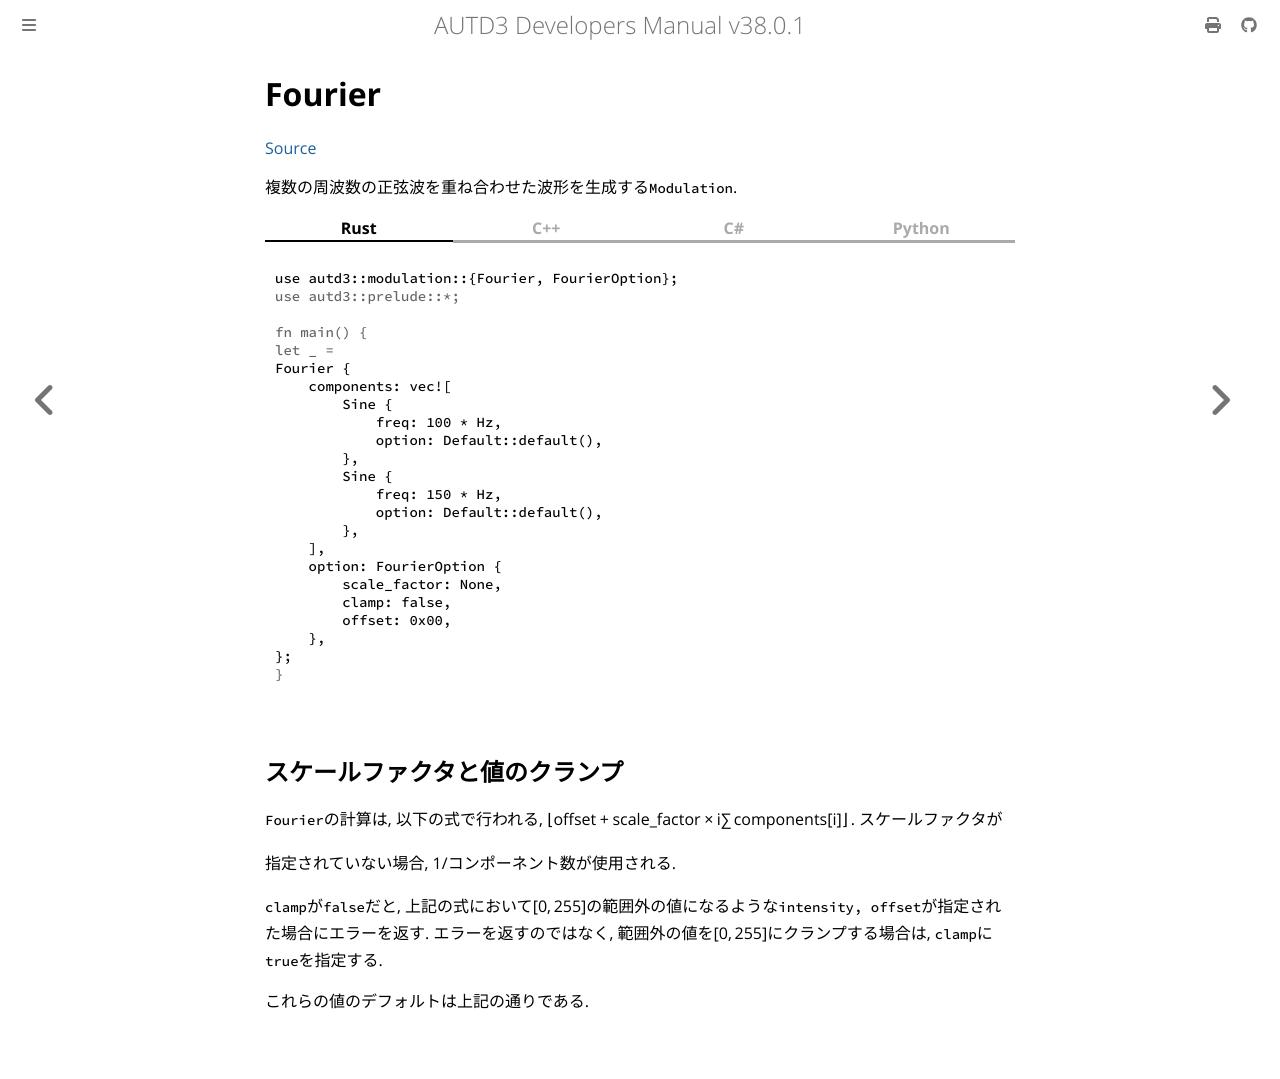

repository: shinolab/autd3-doc · page: jp/Users_Manual/API/modulation/fourier.html · generator: mdbook

# Fourier
[Source](https://github.com/shinolab/autd3-rs/blob/v38.0.1/autd3/src/modulation/fourier.rs)

複数の周波数の正弦波を重ね合わせた波形を生成する`Modulation`.

{{ #tabs }}
{{ #tab name=Rust }}
```rust
{{#include ../../../../codes/Users_Manual/modulation/fourier_0.rs}}
```
{{ #endtab }}
{{ #tab name=C++ }}
```cpp
{{#include ../../../../codes/Users_Manual/modulation/fourier_0.cpp}}
```
{{ #endtab }}
{{ #tab name=C# }}
```cs
{{#include ../../../../codes/Users_Manual/modulation/fourier_0.cs}}
```
{{ #endtab }}
{{ #tab name=Python }}
```python
{{#include ../../../../codes/Users_Manual/modulation/fourier_0.py}}
```
{{ #endtab }}
{{ #endtabs }}

## スケールファクタと値のクランプ

`Fourier`の計算は, 以下の式で行われる,
$$
    \left\lfloor\text{offset} + \text{scale\_factor} \times \sum_i \text{components}[i]\right\rfloor.
$$
スケールファクタが指定されていない場合, $1/\text{コンポーネント数}$が使用される.

`clamp`が`false`だと, 上記の式において$[0,255]$の範囲外の値になるような`intensity, offset`が指定された場合にエラーを返す.
エラーを返すのではなく, 範囲外の値を$[0,255]$にクランプする場合は, `clamp`に`true`を指定する.

これらの値のデフォルトは上記の通りである.
